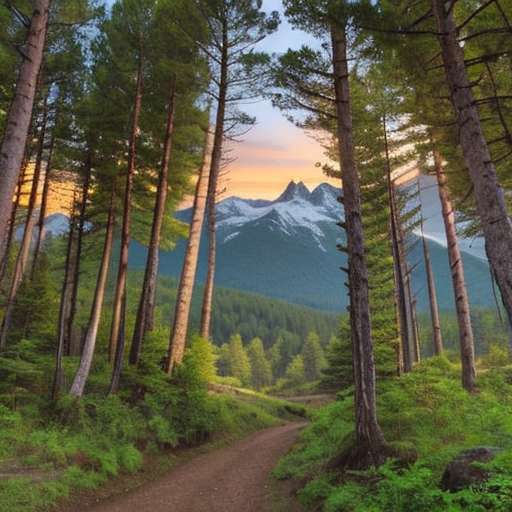
Generation parameters embedded in this image by AUTOMATIC1111 Stable Diffusion web UI or a fork of it (Forge, ...) (PNG 'parameters' text chunk):
best forest and mountain scenery, 
Negative prompt: easynegative
Steps: 20, Sampler: DPM++ 2M Karras, CFG scale: 7, Seed: 635840657, Size: 512x512, Model hash: 7bdb5ed888, Model: humu_v10, ControlNet 0: "Module: none, Model: control_v1p_sd15_qrcode_monster [a6e58995], Weight: 1, Resize Mode: Crop and Resize, Low Vram: False, Guidance Start: 0, Guidance End: 1, Pixel Perfect: False, Control Mode: ControlNet is more important", Version: 1.6.0